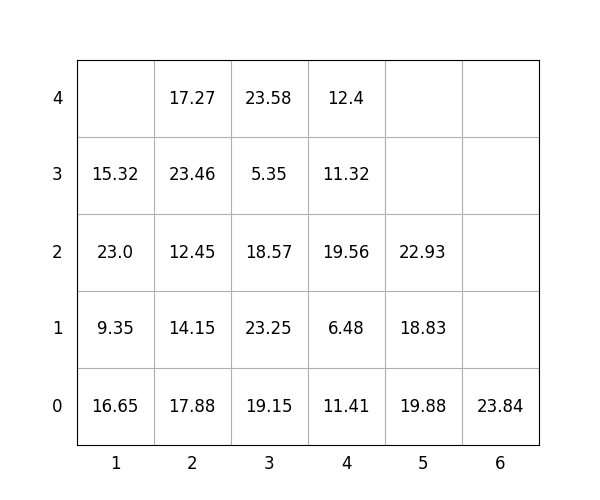

The file beside this chart, header and first rows:
idx, loc_x, loc_y, loc_z, weight, group, score, seq, reloc, size(ft)
1, 3, 0, 0, 19.15, 1, 119.2, 1, 1.0, 20
2, 3, 0, 1, 23.25, 1, 123.2, 2, 1.0, 20
3, 3, 0, 2, 18.57, 1, 118.6, 3, 1.0, 20
4, 3, 0, 3, 5.35, 1, 105.3, 4, 1.0, 20
5, 3, 0, 4, 23.58, 1, 123.6, 5, 1.0, 20
6, 2, 0, 0, 17.88, 0, 17.88, 6, 1.0, 20
7, 4, 0, 0, 11.41, 0, 11.41, 7, 0, 20
8, 1, 0, 0, 16.65, 0, 16.65, 8, 1.0, 20
9, 2, 0, 1, 14.15, 0, 14.15, 9, 1.0, 20
10, 4, 0, 1, 6.48, 2, 206.5, 10, 0, 20
11, 5, 0, 0, 19.88, 2, 219.9, 11, 0, 20
12, 2, 0, 2, 12.45, 1, 112.5, 12, 1.0, 20
13, 2, 0, 3, 23.46, 1, 123.5, 13, 1.0, 20
14, 1, 0, 1, 9.35, 0, 9.35, 14, 1.0, 20
15, 5, 0, 1, 18.83, 3, 318.8, 15, 1, 20
16, 5, 0, 2, 22.93, 2, 222.9, 16, 1, 20
17, 4, 0, 2, 19.56, 2, 219.6, 17, 1.0, 20
18, 1, 0, 2, 23.0, 1, 123.0, 18, 1.0, 20
19, 4, 0, 3, 11.32, 3, 311.3, 19, 1, 20
20, 4, 0, 4, 12.4, 2, 212.4, 20, 1, 20
21, 1, 0, 3, 15.32, 1, 115.3, 21, 1.0, 20
22, 6, 0, 0, 23.84, 0, 23.84, 22, 0, 20
23, 2, 0, 4, 17.27, 1, 117.3, 23, 1.0, 20
